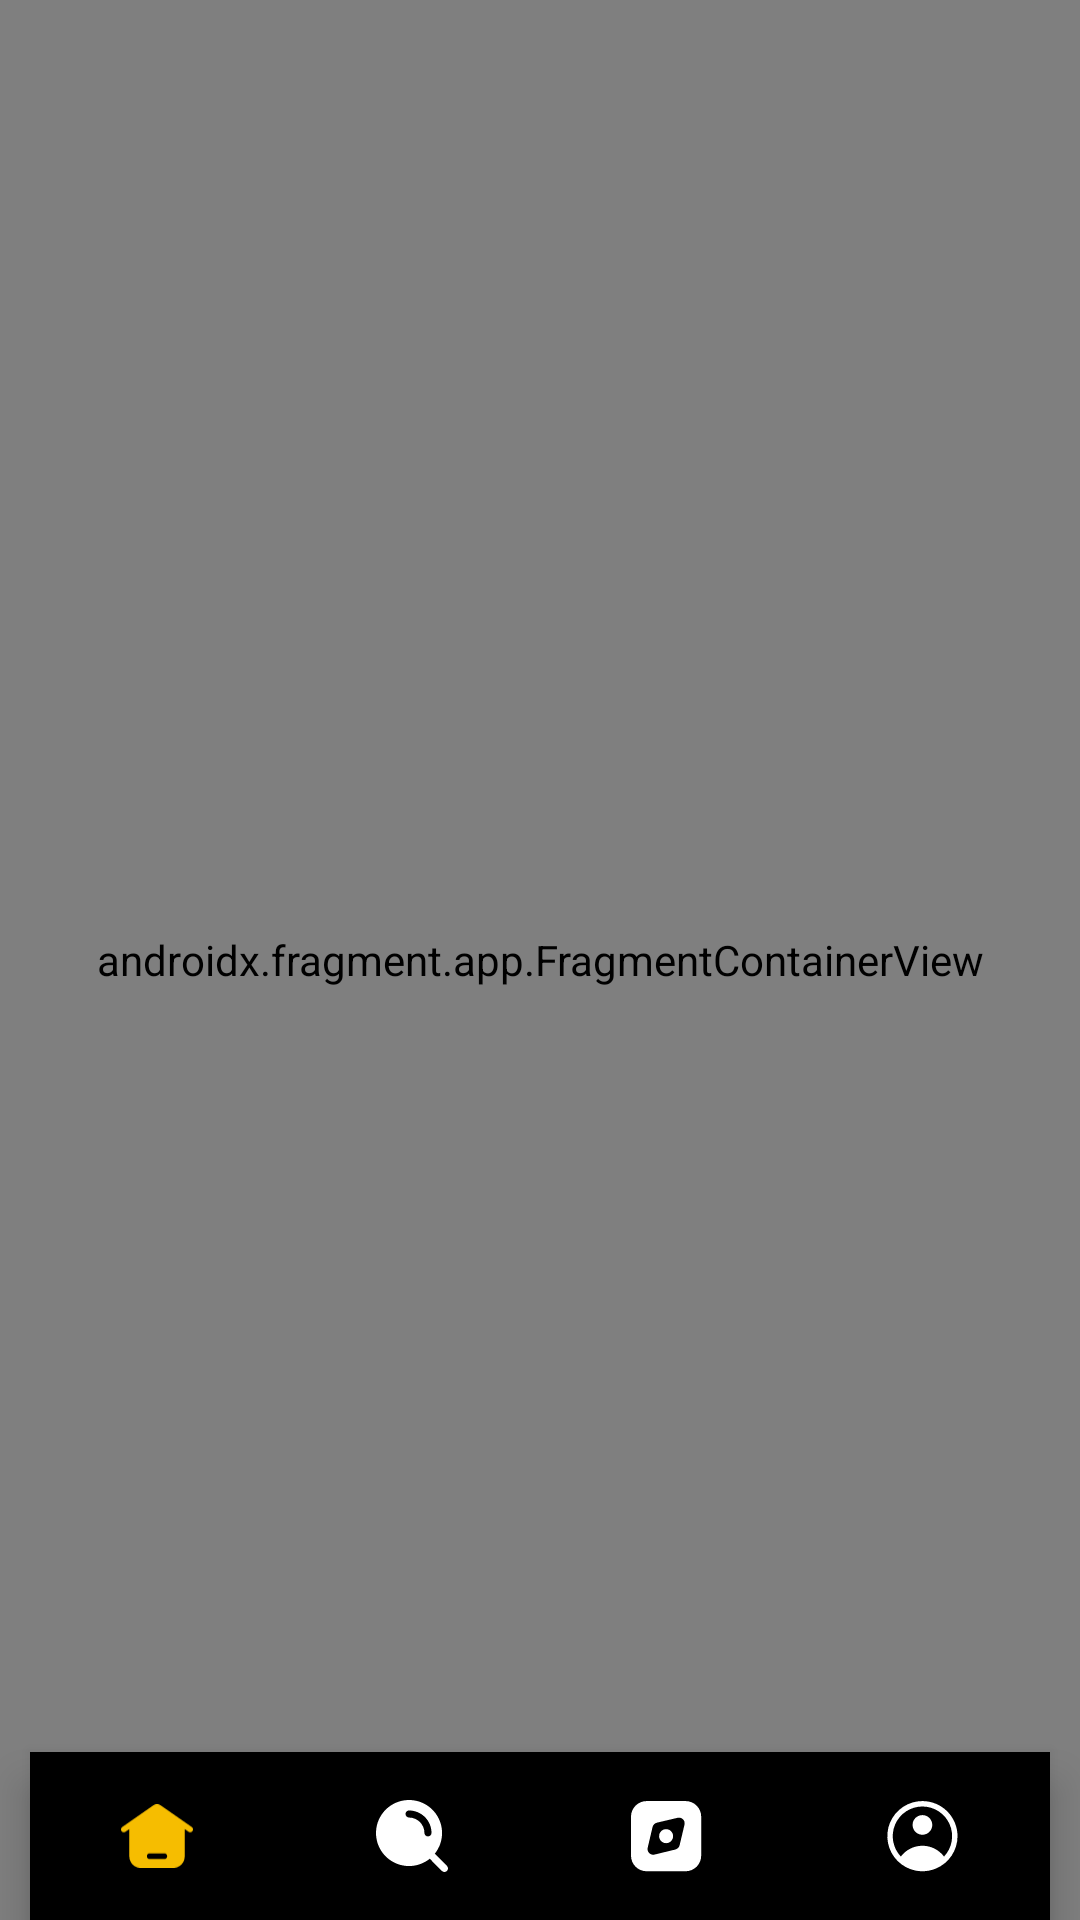

This screen was rendered from an Android layout file. Write that file and the resources it references.
<!-- AndroidManifest.xml: application theme Theme.MoviesApp -->
<!-- res/layout/activity_main.xml -->
<?xml version="1.0" encoding="utf-8"?>
<androidx.constraintlayout.widget.ConstraintLayout xmlns:android="http://schemas.android.com/apk/res/android"
    xmlns:app="http://schemas.android.com/apk/res-auto"
    xmlns:tools="http://schemas.android.com/tools"
    android:id="@+id/container"
    android:layout_width="match_parent"
    android:layout_height="match_parent">


    <androidx.fragment.app.FragmentContainerView
        android:id="@+id/nav_host_fragment"
        android:name="androidx.navigation.fragment.NavHostFragment"
        android:layout_width="0dp"
        android:layout_height="0dp"
        app:defaultNavHost="true"
        app:layout_constraintBottom_toBottomOf="parent"
        app:layout_constraintEnd_toEndOf="parent"
        app:layout_constraintStart_toStartOf="parent"
        app:layout_constraintTop_toTopOf="parent"
        app:navGraph="@navigation/navigation" />


    <com.google.android.material.bottomnavigation.BottomNavigationView
        android:id="@+id/bottomNavigation"
        android:layout_width="match_parent"
        android:layout_height="wrap_content"
        android:layout_marginHorizontal="10dp"
        android:background="@drawable/bottom_nav_background"
        app:itemIconTint="@color/color_navigation"
        app:labelVisibilityMode="unlabeled"
        app:layout_constraintBottom_toBottomOf="parent"
        app:layout_constraintEnd_toEndOf="parent"
        app:layout_constraintStart_toStartOf="parent"
        app:menu="@menu/bottom_nav_menu" />


</androidx.constraintlayout.widget.ConstraintLayout>
<!-- resources referenced by this layout -->
<resources>
  <style name="Theme.MoviesApp" parent="Theme.MaterialComponents.DayNight.NoActionBar">
  
          <item name="colorPrimary">@color/app_color</item>
  
          <item name="android:statusBarColor">#00FFFFFF</item>
  
          <item name="android:windowTranslucentNavigation">true</item>
      </style>
  <color name="app_color">#F6BD00</color>
</resources>
